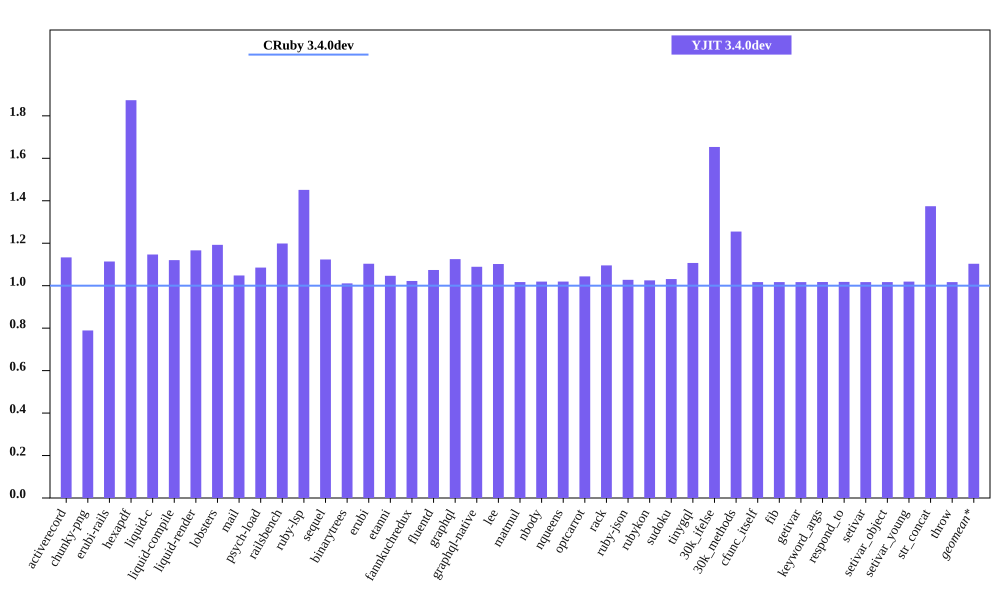

The table this chart was drawn from, first rows:
bench, CRuby 3.4.0dev mem (MiB), YJIT 3.4.0dev mem (MiB), Inline Code, Outlined Code, YJIT Mem overhead
activerecord, 41.68, 47.24, 2, 1
chunky-png, 51.8, 40.88, 1, 1
erubi-rails, 81.23, 90.48, 3, 2
hexapdf, 136.9, 256.5, 3, 2
liquid-c, 28.54, 32.73, 1, 1
liquid-compile, 24.05, 26.94, 1, 1
liquid-render, 27.23, 31.76, 1, 1
lobsters, 267.1, 318.5, 11, 8
mail, 48.5, 50.83, 2, 1
psych-load, 25.23, 27.38, 1, 1
railsbench, 83.08, 99.59, 4, 3
ruby-lsp, 85.38, 123.9, 9, 6
sequel, 29.28, 32.89, 1, 1
binarytrees, 18.01, 18.21, 1, 1
erubi, 21.09, 23.27, 1, 1
etanni, 14.76, 15.45, 1, 1
fannkuchredux, 12.13, 12.4, 1, 1
fluentd, 599.5, 643.8, 1, 1
graphql, 31.41, 35.34, 1, 1
graphql-native, 29.34, 31.96, 1, 1
lee, 26.21, 28.88, 1, 1
matmul, 24.49, 24.91, 1, 1
nbody, 12.18, 12.42, 1, 1
nqueens, 12.1, 12.34, 1, 1
optcarrot, 53.08, 55.41, 1, 1
rack, 21.09, 23.11, 1, 1
ruby-json, 13.17, 13.53, 1, 1
rubykon, 40.13, 41.14, 1, 1
sudoku, 12.39, 12.78, 1, 1
tinygql, 20.0, 22.14, 1, 1
30k_ifelse, 52.35, 86.55, 8, 7
30k_methods, 41.04, 51.51, 3, 3
cfunc_itself, 12.22, 12.43, 1, 1
fib, 12.21, 12.42, 1, 1
getivar, 12.28, 12.48, 1, 1
keyword_args, 12.21, 12.43, 1, 1
respond_to, 12.27, 12.49, 1, 1
setivar, 12.28, 12.48, 1, 1
setivar_object, 12.21, 12.42, 1, 1
setivar_young, 12.21, 12.45, 1, 1
str_concat, 38.34, 52.7, 1, 1
throw, 12.28, 12.49, 1, 1
